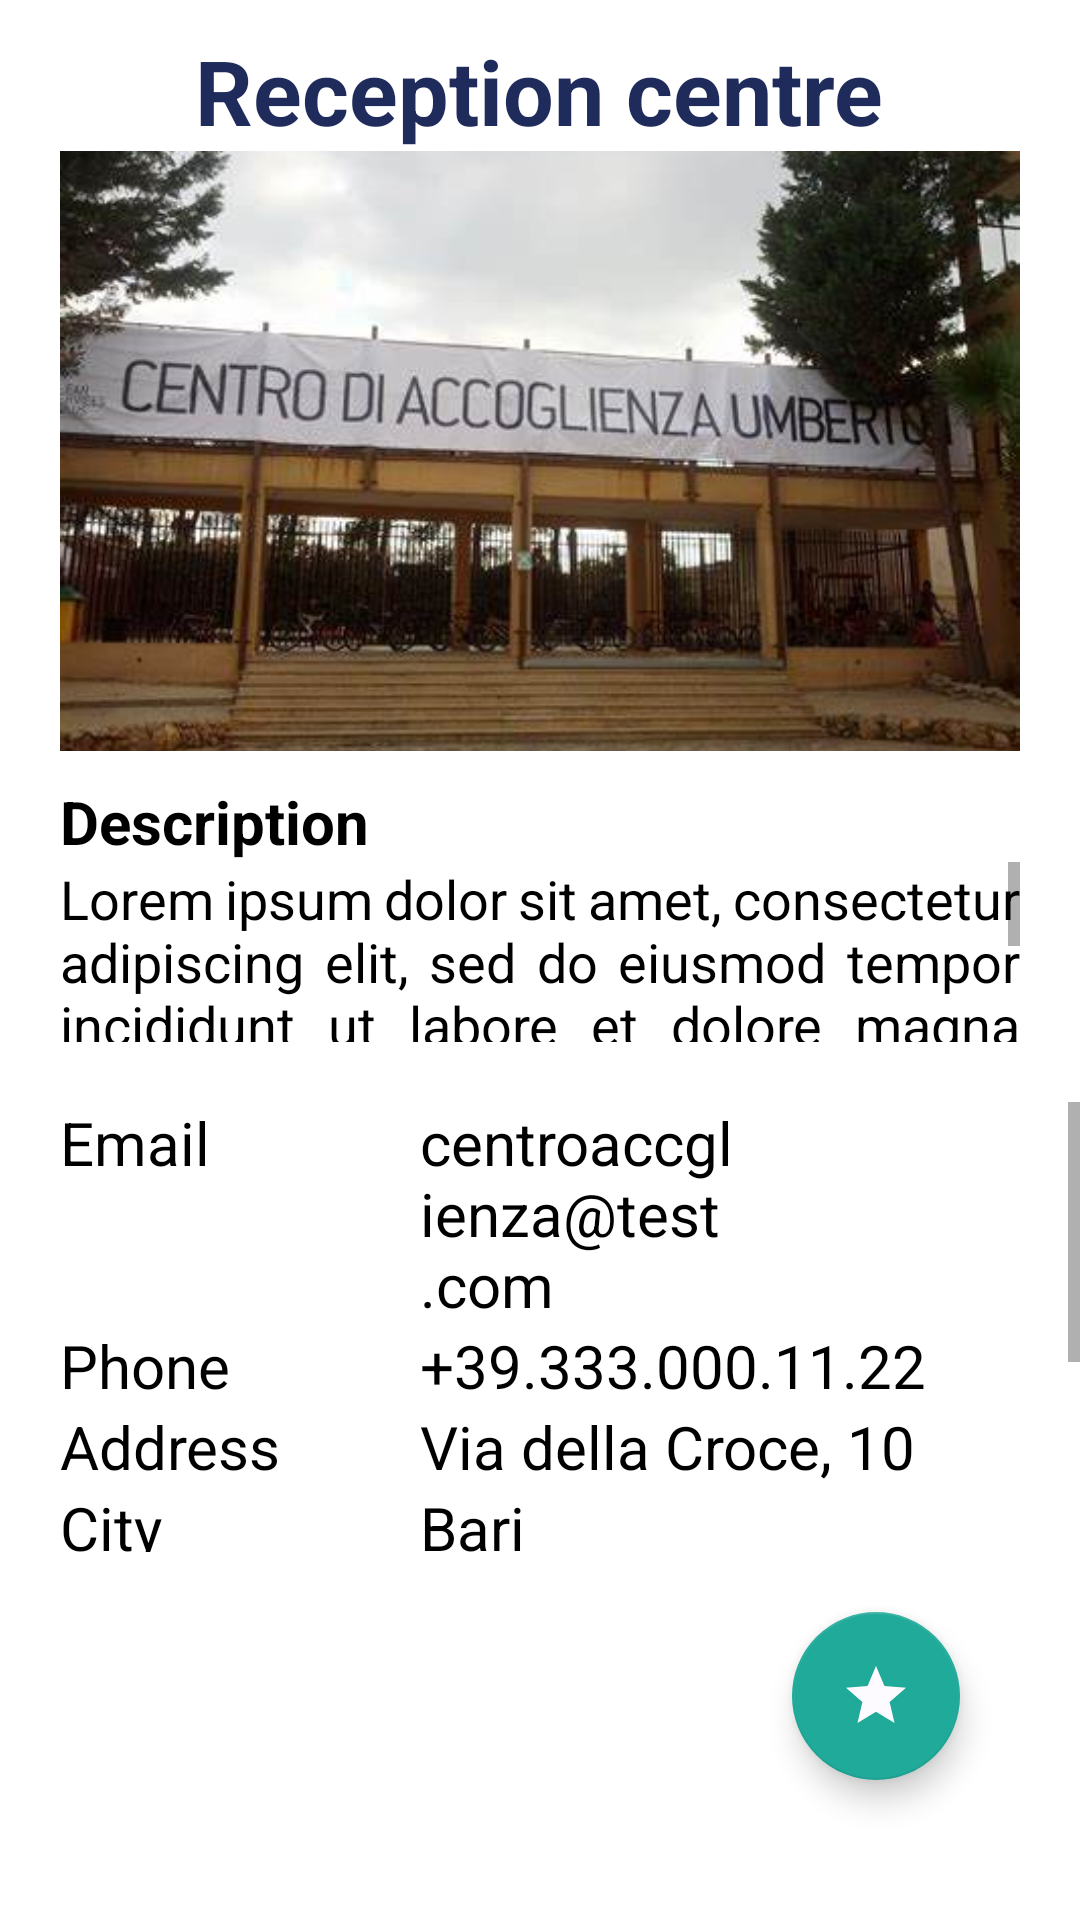

Layout XML and referenced resources for this Android screen:
<!-- AndroidManifest.xml: application theme Theme.AsilApp -->
<!-- res/layout/fragment_mycenter.xml -->
<?xml version="1.0" encoding="utf-8"?>
<RelativeLayout
    xmlns:android="http://schemas.android.com/apk/res/android"
    android:layout_width="match_parent"
    android:layout_height="wrap_content">

    <TextView
        android:id="@+id/TextView_Patient_Mycenter_NameCenter"
        style="@style/TitleTextView"
        android:layout_width="wrap_content"
        android:layout_height="wrap_content"
        android:layout_marginTop="10dp"
        android:layout_alignParentTop="true"
        android:textAlignment="center"
        android:layout_centerHorizontal="true"
        android:text="@string/reception_centre"/>

    <ImageView
        android:id="@+id/ImageView_Patient_Mycenter_ImageCenter"
        android:layout_width="match_parent"
        android:layout_height="200dp"
        android:paddingHorizontal="20dp"
        android:layout_alignParentEnd="true"
        android:layout_alignParentStart="true"
        android:layout_below="@+id/TextView_Patient_Mycenter_NameCenter"
        android:src="@drawable/center_example"
        android:scaleType="centerCrop"/>

    <LinearLayout
        android:id="@+id/LinearLayout_Patient_Mycenter_Description"
        android:layout_width="match_parent"
        android:layout_height="wrap_content"
        android:layout_marginTop="10dp"
        android:layout_marginHorizontal="20dp"
        android:orientation="vertical"
        android:layout_below="@+id/ImageView_Patient_Mycenter_ImageCenter">

        <TextView
            style="@style/SubSubtitleText"
            android:layout_width="match_parent"
            android:layout_height="wrap_content"
            android:text="@string/description"
            android:textStyle="bold" />

        <ScrollView
            android:layout_width="match_parent"
            android:layout_height="60dp">

            <TextView
                android:id="@+id/TextView_Patient_Mycenter_Description"
                style="@style/SubSubtitleText"
                android:layout_width="match_parent"
                android:layout_height="0dp"
                android:justificationMode="inter_word"
                android:text="@string/lorem_ipsum"
                android:textSize="18sp" />
        </ScrollView>
    </LinearLayout>

    <ScrollView
        android:id="@+id/ScrollView_Patient_Mycenter_Description"
        android:layout_width="match_parent"
        android:layout_height="150dp"
        android:layout_marginTop="20dp"
        android:layout_below="@+id/LinearLayout_Patient_Mycenter_Description">

        <LinearLayout
            android:id="@+id/LinearLayout_Patient_Mycenter_Contacts"
            android:layout_width="match_parent"
            android:layout_height="wrap_content"
            android:layout_marginHorizontal="20dp"

            android:orientation="vertical"
            android:background="@color/primary_background">

            
            <LinearLayout
                android:layout_width="match_parent"
                android:layout_height="wrap_content"
                android:orientation="horizontal">

                <TextView
                    style="@style/SubSubtitleText"
                    android:layout_width="120dp"
                    android:layout_height="wrap_content"
                    android:text="@string/email"/>

                <TextView
                    style="@style/SubSubtitleText"
                    android:id="@+id/TextView_Patient_Mycenter_Email"
                    android:layout_width="wrap_content"
                    android:layout_height="wrap_content"
                    android:text="@string/email_example"/>
            </LinearLayout>

            
            <LinearLayout
                android:layout_width="match_parent"
                android:layout_height="wrap_content"
                android:orientation="horizontal">

                <TextView
                    style="@style/SubSubtitleText"
                    android:layout_width="120dp"
                    android:layout_height="wrap_content"
                    android:text="@string/phone" />

                <TextView
                    style="@style/SubSubtitleText"
                    android:id="@+id/TextView_Patient_Mycenter_Phone"
                    android:layout_width="wrap_content"
                    android:layout_height="wrap_content"
                    android:text="@string/phone_example"/>
            </LinearLayout>

            
            <LinearLayout
                android:layout_width="match_parent"
                android:layout_height="wrap_content"
                android:orientation="horizontal">

                <TextView
                    style="@style/SubSubtitleText"
                    android:layout_width="120dp"
                    android:layout_height="wrap_content"
                    android:text="@string/address"/>

                <TextView
                    style="@style/SubSubtitleText"
                    android:id="@+id/TextView_Patient_Mycenter_Address"
                    android:layout_width="wrap_content"
                    android:layout_height="wrap_content"
                    android:text="@string/address_example"/>
            </LinearLayout>

            
            <LinearLayout
                android:layout_width="match_parent"
                android:layout_height="wrap_content"
                android:orientation="horizontal">

                <TextView
                    style="@style/SubSubtitleText"
                    android:layout_width="120dp"
                    android:layout_height="wrap_content"
                    android:text="@string/city"/>

                <TextView
                    style="@style/SubSubtitleText"
                    android:id="@+id/TextView_Patient_Mycenter_City"
                    android:layout_width="wrap_content"
                    android:layout_height="wrap_content"
                    android:text="@string/city_example"/>
            </LinearLayout>

            
            <LinearLayout
                android:layout_width="match_parent"
                android:layout_height="wrap_content"
                android:orientation="horizontal">

                <TextView
                    style="@style/SubSubtitleText"
                    android:layout_width="120dp"
                    android:layout_height="wrap_content"
                    android:text="@string/province"/>

                <TextView
                    style="@style/SubSubtitleText"
                    android:id="@+id/TextView_Patient_Mycenter_Province"
                    android:layout_width="wrap_content"
                    android:layout_height="wrap_content"
                    android:text="@string/province_example"/>
            </LinearLayout>

            
            <LinearLayout
                android:layout_width="match_parent"
                android:layout_height="wrap_content"
                android:orientation="horizontal">

                <TextView
                    style="@style/SubSubtitleText"
                    android:layout_width="120dp"
                    android:layout_height="wrap_content"
                    android:text="@string/region"/>

                <TextView
                    style="@style/SubSubtitleText"
                    android:id="@+id/TextView_Patient_Mycenter_Region"
                    android:layout_width="wrap_content"
                    android:layout_height="wrap_content"
                    android:text="@string/region_example"/>
            </LinearLayout>

            
            <LinearLayout
                android:layout_width="match_parent"
                android:layout_height="wrap_content"
                android:orientation="horizontal">

                <TextView
                    style="@style/SubSubtitleText"
                    android:layout_width="120dp"
                    android:layout_height="wrap_content"
                    android:text="@string/opening_time"/>

                <TextView
                    style="@style/SubSubtitleText"
                    android:id="@+id/TextView_Patient_Mycenter_TimeOpening"
                    android:layout_width="wrap_content"
                    android:layout_height="wrap_content"
                    android:text="@string/openingtime_example"/>
            </LinearLayout>
        </LinearLayout>
    </ScrollView>

    <com.google.android.material.floatingactionbutton.FloatingActionButton
        android:id="@+id/FloatingActionButton_Patient_Mycenter_Ratingcenter"
        android:layout_width="wrap_content"
        android:layout_height="wrap_content"
        android:layout_marginTop="20dp"
        android:layout_marginBottom="20dp"
        android:layout_marginEnd="40dp"
        android:layout_alignParentEnd="true"
        android:layout_below="@+id/ScrollView_Patient_Mycenter_Description"
        android:src="@drawable/baseline_star_24"
        android:clickable="true"
        android:focusable="true" />
</RelativeLayout>
<!-- resources referenced by this layout -->
<resources>
  <color name="primary_background">#FFF</color>
  <!-- drawable baseline_star_24 (drawable) -->
  <vector
      xmlns:android="http://schemas.android.com/apk/res/android"
      android:height="24dp"
      android:tint="#000000"
      android:viewportHeight="24"
      android:viewportWidth="24"
      android:width="24dp">
      <path
          android:fillColor="@android:color/white"
          android:pathData="M12,17.27L18.18,21l-1.64,-7.03L22,9.24l-7.19,-0.61L12,2 9.19,8.63 2,9.24l5.46,4.73L5.82,21z"/>
  </vector>
  <!-- drawable center_example: jpg bitmap (drawable, 29123 bytes) -->
  <string name="address">Address</string>
  <string name="address_example">Via della Croce, 10</string>
  <string name="city">City</string>
  <string name="city_example">Bari</string>
  <string name="description">Description</string>
  <string name="email">Email</string>
  <string name="email_example">centroaccglienza@test.com</string>
  <string name="lorem_ipsum">Lorem ipsum dolor sit amet, consectetur adipiscing elit, sed do eiusmod tempor incididunt ut labore et dolore magna aliqua. Ut enim ad minim veniam, quis nostrud exercitation ullamco laboris nisi ut aliquip ex ea commodo consequat.</string>
  <string name="opening_time">Opening Time</string>
  <string name="openingtime_example">From 09:00 to 20:00</string>
  <string name="phone">Phone</string>
  <string name="phone_example">+39.333.000.11.22</string>
  <string name="province">Province</string>
  <string name="province_example">BA</string>
  <string name="reception_centre">Reception centre</string>
  <string name="region">Region</string>
  <string name="region_example">Puglia</string>
  <style name="SubSubtitleText">
          <item name="fontFamily">sans-serif</item>
          <item name="android:textSize">20sp</item>
          <item name="android:textColor">@color/black</item>
      </style>
  <style name="TitleTextView">
          <item name="fontFamily">sans-serif</item>
          <item name="android:textSize">30sp</item>
          <item name="android:textStyle">bold</item>
          <item name="android:textColor">@color/asilRoot</item>
      </style>
  <style name="Theme.AsilApp" parent="Base.Theme.AsilApp" />
  <color name="black">#FF000000</color>
  <color name="asilRoot">#1F2B5B</color>
  <style name="Base.Theme.AsilApp" parent="Theme.MaterialComponents.DayNight.NoActionBar">
          <item name="colorPrimary">@color/asilPrimary</item>
          <item name="colorOnPrimary">@color/onPrimary</item>
          <item name="colorSecondary">@color/asilSecondary</item>
          <item name="colorOnSecondary">@color/onSecondary</item>
          
          <item name="android:statusBarColor">@color/asilRoot</item>
          
  
      </style>
  <color name="asilPrimary">#40E0D0</color>
  <color name="onPrimary">#FFF</color>
  <color name="asilSecondary">#20AA99</color>
  <color name="onSecondary">#FDFBFF</color>
</resources>
